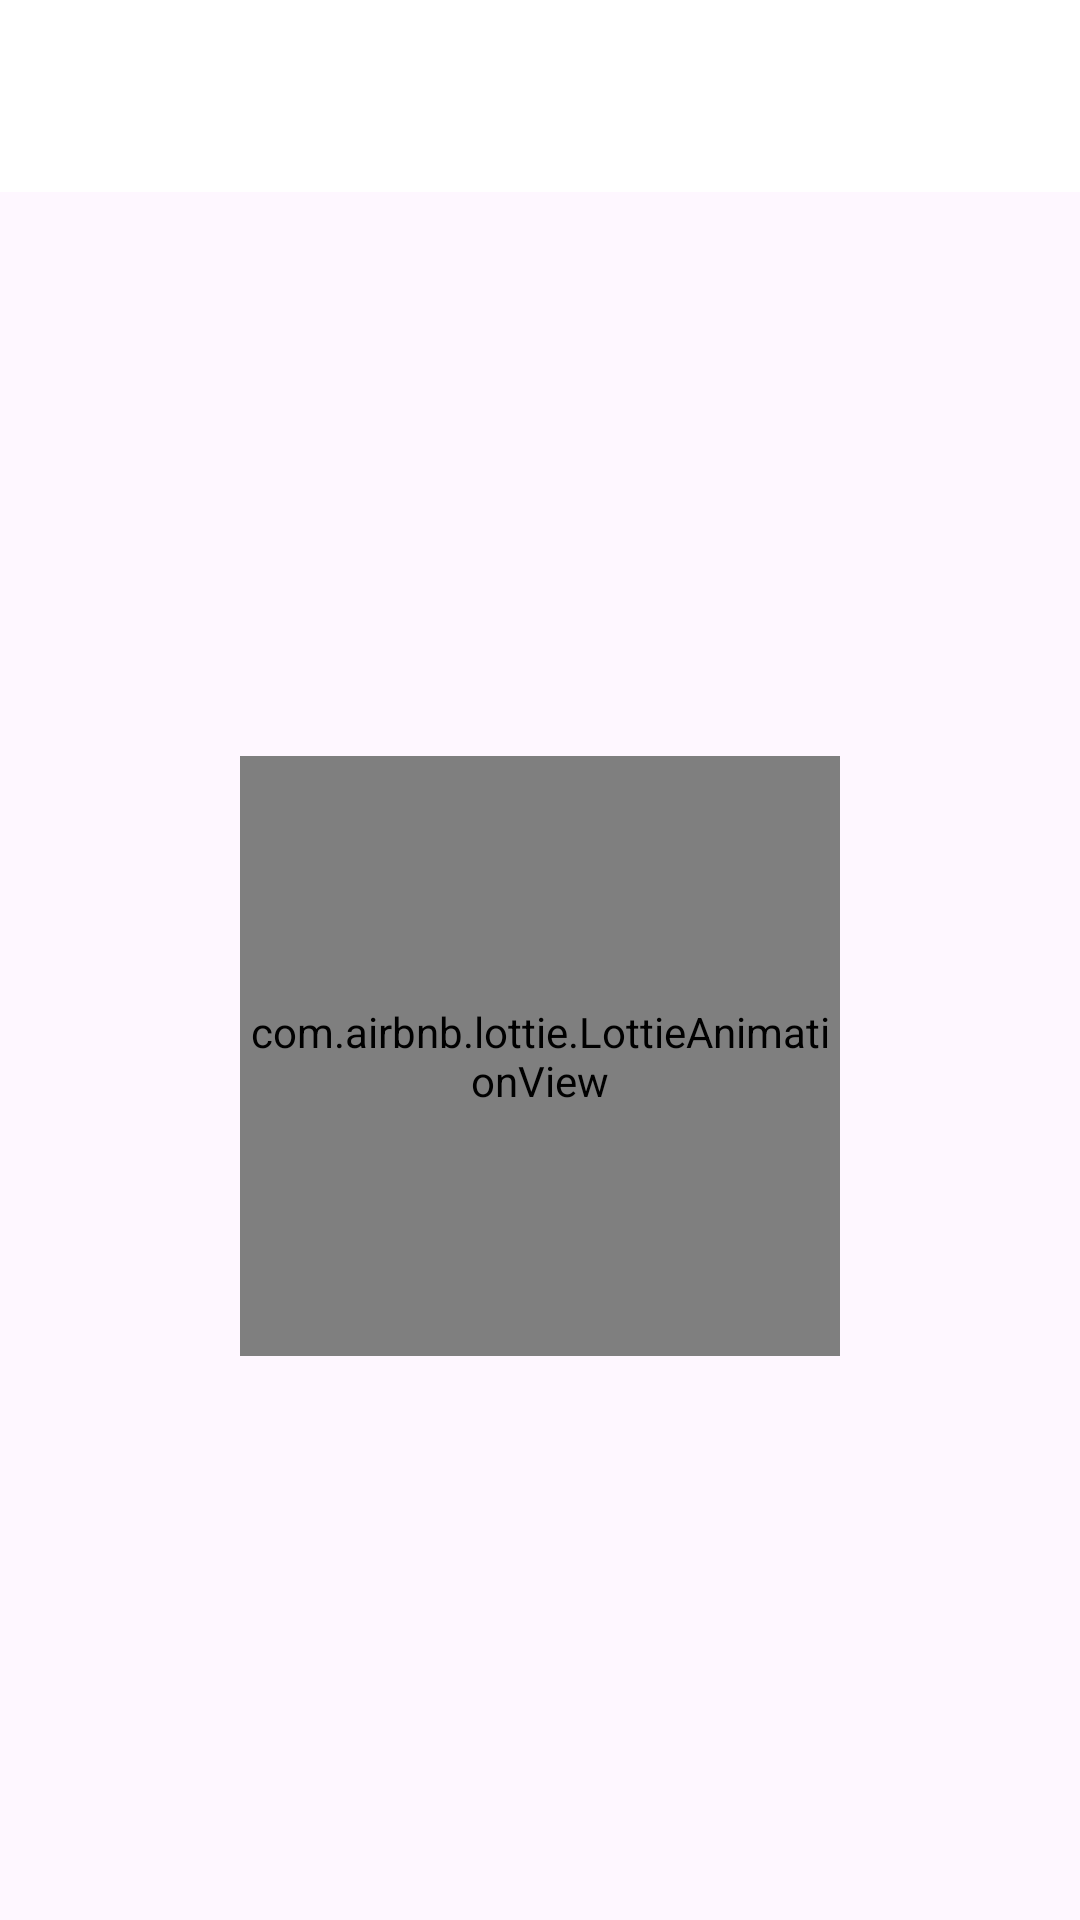

This screen was rendered from an Android layout file. Write that file and the resources it references.
<!-- AndroidManifest.xml: application theme Theme.KelayakanGula -->
<!-- res/layout/activity_rekap.xml -->
<?xml version="1.0" encoding="utf-8"?>
<LinearLayout xmlns:android="http://schemas.android.com/apk/res/android"
    xmlns:app="http://schemas.android.com/apk/res-auto"
    xmlns:tools="http://schemas.android.com/tools"
    android:layout_width="match_parent"
    android:layout_height="match_parent"
    android:orientation="vertical"
    tools:context=".Sampel">

    <com.google.android.material.appbar.AppBarLayout
        android:layout_width="match_parent"
        android:layout_height="wrap_content"
        android:theme="@style/AppTheme.AppBarOverlay">

        <androidx.appcompat.widget.Toolbar
            android:id="@+id/toolbar_rekap"
            android:layout_width="match_parent"
            android:layout_height="?attr/actionBarSize"
            android:background="@color/white"
            app:popupTheme="@style/AppTheme.PopupOverlay" />

    </com.google.android.material.appbar.AppBarLayout>

    <RelativeLayout
        android:layout_width="match_parent"
        android:layout_height="match_parent">

        <ListView
            android:layout_marginTop="15dp"
            android:visibility="gone"
            android:divider="@android:color/transparent"
            android:layout_width="match_parent"
            android:layout_height="wrap_content"
            android:id="@+id/rvRekap"/>

        <com.airbnb.lottie.LottieAnimationView
            android:id="@+id/kosong_rekap"
            app:lottie_rawRes="@raw/anim_kosong"
            app:lottie_autoPlay="true"
            android:layout_centerInParent="true"
            app:lottie_loop="true"
            android:layout_marginBottom="30dp"
            android:layout_width="200dp"
            android:layout_height="200dp"/>
    </RelativeLayout>

</LinearLayout>
<!-- resources referenced by this layout -->
<resources>
  <color name="white">#FFFFFFFF</color>
  <style name="AppTheme.AppBarOverlay" parent="ThemeOverlay.AppCompat.ActionBar" />
  <style name="AppTheme.PopupOverlay" parent="ThemeOverlay.AppCompat.Light" />
  <style name="Theme.KelayakanGula" parent="Base.Theme.KelayakanGula" />
  <style name="Base.Theme.KelayakanGula" parent="Theme.Material3.Light.NoActionBar">
          
          <item name="colorPrimary">@color/biru</item>
      </style>
  <color name="biru">@android:color/holo_blue_dark</color>
</resources>
